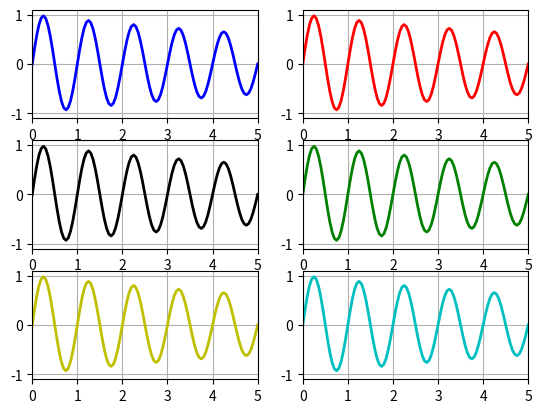

Reproduce this figure in Python. (Note: this script raises an exception after producing the figure.)
import numpy as np
import matplotlib.pyplot as plt
import matplotlib.animation as animation

# initialization function 
def init(): 
    # creating an empty plot/frame 
    for i in range(6):
        line[i].set_data([], []) 
    return line

def data_gen():
    t = data_gen.t
    cnt = 0
    while cnt < 1000:
        cnt+=1
        t += 0.05
        y = np.sin(2*np.pi*t) * np.exp(-t/10.)*np.ones([6, 1])
        # adapted the data generator to yield both sin and cos
        yield t, y

data_gen.t = 0

# create a figure with two subplots
ax = []
fig, ax = plt.subplots(3,2)
# print(len(ax))
# print(ax)

# intialize two line objects (one in each axes)
line = []
clrs = [['b', 'r'], ['k', 'g'], ['y', 'c']]
for i in range(3):
    for j in range(2):
        l, = ax[i][j].plot([], [], lw=2, color=clrs[i][j])
        line.append(l)


# the same axes initalizations as before (just now we do it for both of them)
for r in ax:
    for a in r:
        a.set_ylim(-1.1, 1.1)
        a.set_xlim(0, 5)
        a.grid()

# initialize the data arrays 
xdata, ydata = np.zeros([1, 1]), np.zeros([6, 1])
print(ydata.shape)
def run(data):
    # update the data
    t, y = data
    # print(y)
    global xdata
    global ydata
    xdata = np.append(xdata, t)
    # print(y.shape)
    ydata = np.append(ydata, y, axis=1)
    print(xdata, ydata)

    # axis limits checking. Same as before, just for both axes
    for r in ax:
        for a in r:
            xmin, xmax = a.get_xlim()
            if t >= xmax:
                a.set_xlim(xmin, 2*xmax)
                a.figure.canvas.draw()

    # update the data of both line objects
    for i in range(6):
        print(ydata[i].shape, xdata.shape)
        line[i].set_data(xdata, ydata[i])
        # print(ydata[i].shape)
        # print(ydata.shape)

    return line

ani = animation.FuncAnimation(fig, run, data_gen, init_func=init, blit=True, interval=10,
    repeat=False)

# save the animation as mp4 video file 
ani.save('anim_subplots.mp4', writer = 'ffmpeg', fps = 30) 

plt.show()